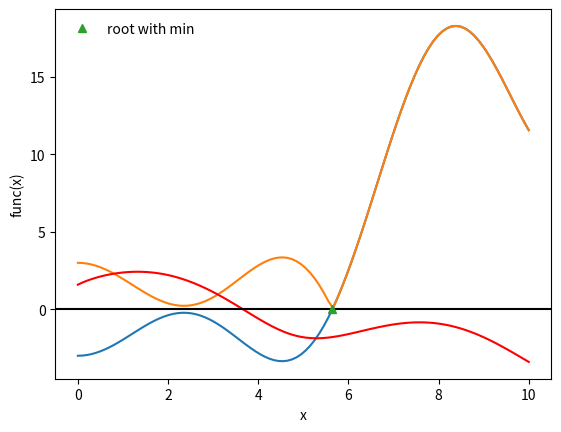

Reproduce this figure in Python.
#!/usr/bin/env python3
# -*- coding: utf-8 -*-
"""
Created on Wed Feb  3 13:44:42 2021

[redacted]
"""

import numpy as np
from scipy import optimize
from matplotlib import pyplot as plt

def func(x):
    return x*np.sin(x) + 0.2*x**2 - 3

def negfunc(x):
    return -1*func(x)

def hfunc(x):
    return func(x+6)**0.5 - x 

def absfunc(x):
    return np.absolute(func(x))




def penalty_func(x):
    f = func(x)
    h = hfunc(x)
    
    if h < 0:
        f += 100
        
    # mask = h < 0
    # # print(mask)
    # f[mask] += 10
        
    return f
    


# 
x = np.linspace(0, 10,100)

plt.plot(x, func(x))
# plt.plot(x, negfunc(x), "--")

# plt.plot(x, penalty_func(x))
plt.plot(x, absfunc(x))


plt.plot(x, hfunc(x), "r-")
plt.axhline(0, color="k")
plt.xlabel("x")
plt.ylabel("func(x)")

#########################################################################
# (a) 
#########################################################################

# res = optimize.root(func, 5)
# print(res)
# assert(res.success)
# # f = res.x[0]

# plt.plot(res.x, res.fun, "d", label="root")



#########################################################################
# # (b) 
# #########################################################################

# res = optimize.root_scalar(func, bracket=[0, 10], method='brentq')
# print(res)
# assert(res.converged)

# plt.plot(res.root, 0, "x", label="root_scalar")



# #########################################################################
# # (c) 
# #########################################################################

# res = optimize.minimize_scalar(func, bounds=(0, 10), method='bounded')
# print(res)
# assert(res.success)

# plt.plot(res.x, res.fun, ".", label="minimize_scalar")


# #########################################################################
# # (d) 
# #########################################################################

# res = optimize.minimize_scalar(negfunc, bounds=(0, 10), method='bounded')
# print(res)
# assert(res.success)

# plt.plot(res.x, -res.fun, "o", label="max")

# # #########################################################################
# # # (f) 
# # #########################################################################

# res = optimize.minimize_scalar(penalty_func, bounds=(0, 10), method='bounded')
# print(res)
# assert(res.success)

# plt.plot(res.x, res.fun, "v", label="penalty")

# # print(func(0))

# #########################################################################
# # (e) 
# #########################################################################

res = optimize.minimize_scalar(absfunc, bounds=(3, 10), method='bounded')
print(res)
assert(res.success)

plt.plot(res.x, res.fun, "^", label="root with min")

# print(func(0))

###########################################################################



plt.legend(frameon=False)












